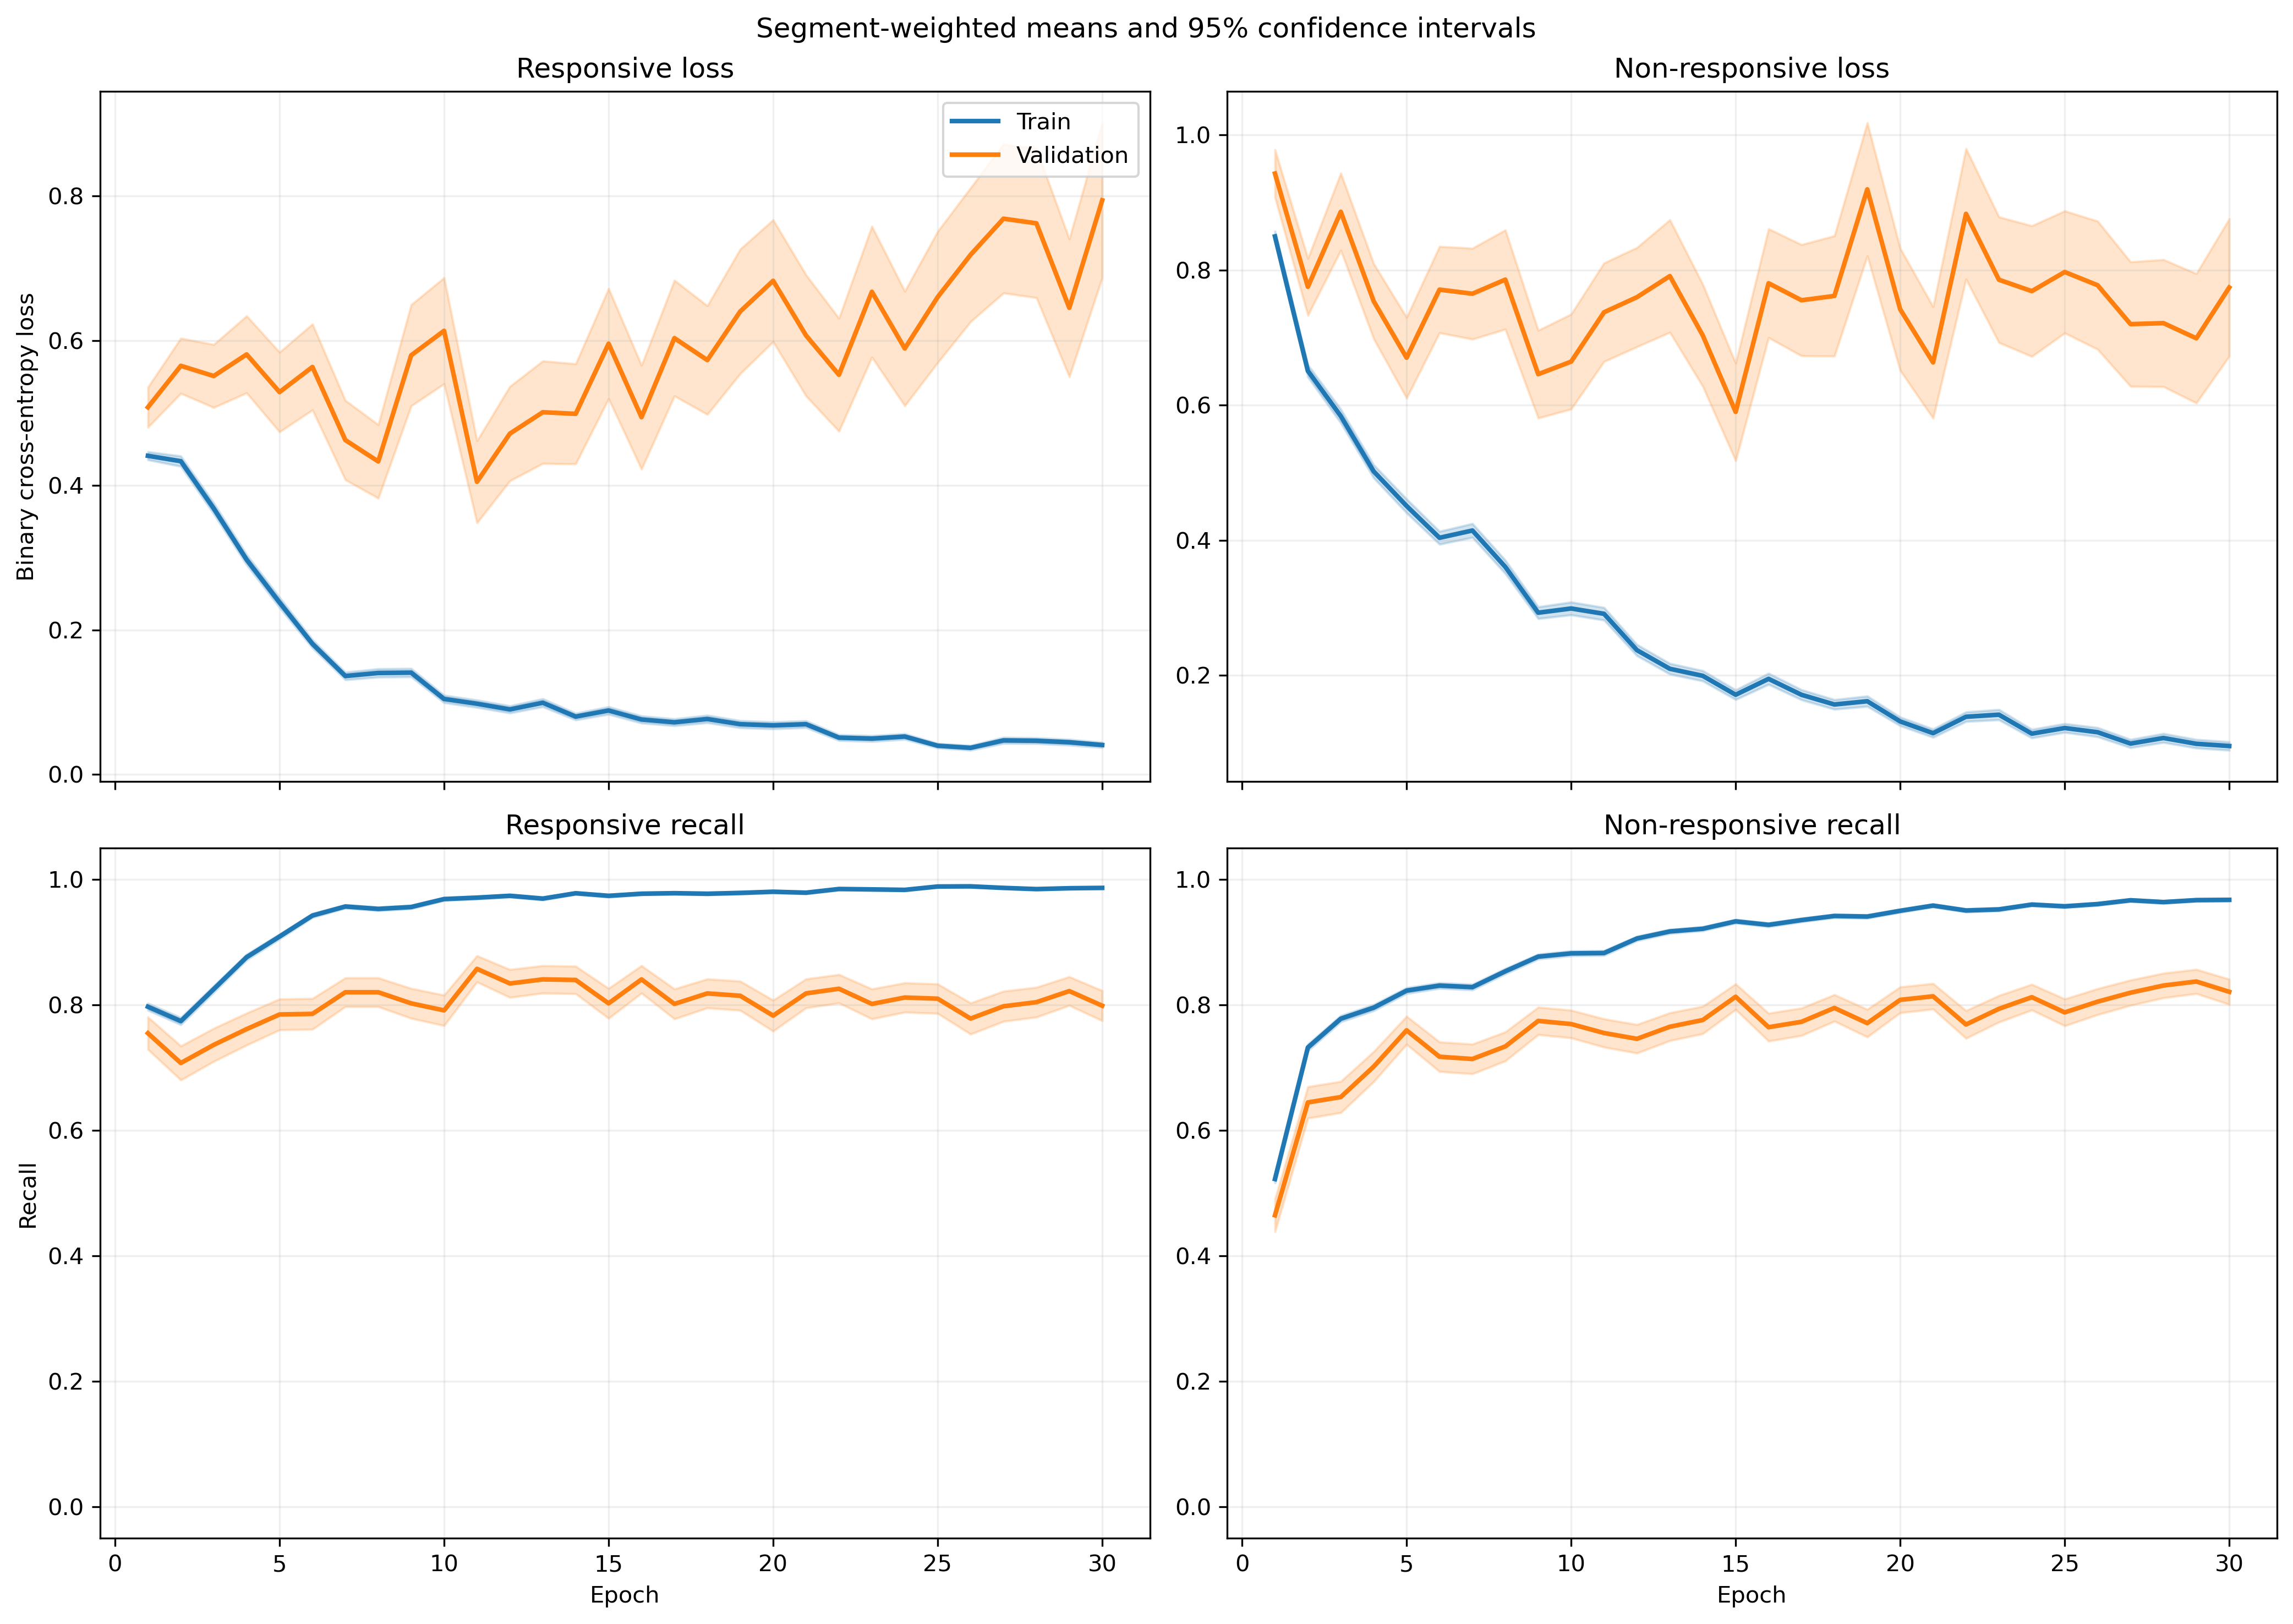

The data file committed next to this chart (first rows):
fold, epoch, split, r_loss, r_loss_count, r_loss_sum, r_loss_sum_sq, r_recall, r_recall_count, r_recall_sum, r_recall_sum_sq, nr_loss, nr_loss_count, nr_loss_sum, nr_loss_sum_sq, nr_recall, nr_recall_count, nr_recall_sum, nr_recall_sum_sq
1, 1, train, 0.4673, 1063, 496.7, 403.1, 0.777, 1063, 826.0, 826.0, 0.8037, 1401, 1126, 1415, 0.5482, 1401, 768.0, 768.0
1, 1, validation, 0.149, 10, 1.49, 0.2745, 1.0, 10, 10.0, 10.0, , 0, 0.0, 0.0, , 0, 0.0, 0.0
1, 2, train, 0.3366, 1063, 357.8, 405.2, 0.8269, 1063, 879.0, 879.0, 0.7872, 1401, 1103, 2185, 0.7009, 1401, 982.0, 982.0
1, 2, validation, 0.06671, 10, 0.6671, 0.06477, 1.0, 10, 10.0, 10.0, , 0, 0.0, 0.0, , 0, 0.0, 0.0
1, 3, train, 0.2947, 1063, 313.3, 333.8, 0.8758, 1063, 931.0, 931.0, 0.6138, 1401, 859.9, 1540, 0.7516, 1401, 1053, 1053
1, 3, validation, 0.05348, 10, 0.5348, 0.03823, 1.0, 10, 10.0, 10.0, , 0, 0.0, 0.0, , 0, 0.0, 0.0
1, 4, train, 0.2401, 1063, 255.3, 265.2, 0.8993, 1063, 956.0, 956.0, 0.4758, 1401, 666.7, 1275, 0.8166, 1401, 1144, 1144
1, 4, validation, 0.05773, 10, 0.5773, 0.07423, 1.0, 10, 10.0, 10.0, , 0, 0.0, 0.0, , 0, 0.0, 0.0
1, 5, train, 0.1894, 1063, 201.3, 199, 0.9294, 1063, 988.0, 988.0, 0.409, 1401, 573, 1197, 0.8473, 1401, 1187, 1187
1, 5, validation, 0.03874, 10, 0.3874, 0.04153, 1.0, 10, 10.0, 10.0, , 0, 0.0, 0.0, , 0, 0.0, 0.0
1, 6, train, 0.1361, 1063, 144.7, 106.3, 0.968, 1063, 1029, 1029, 0.4263, 1401, 597.2, 1077, 0.7951, 1401, 1114, 1114
1, 6, validation, 0.06043, 10, 0.6043, 0.06347, 1.0, 10, 10.0, 10.0, , 0, 0.0, 0.0, , 0, 0.0, 0.0
1, 7, train, 0.1522, 1063, 161.8, 261.4, 0.9511, 1063, 1011, 1011, 0.3024, 1401, 423.6, 909.7, 0.8722, 1401, 1222, 1222
1, 7, validation, 0.01538, 10, 0.1538, 0.005628, 1.0, 10, 10.0, 10.0, , 0, 0.0, 0.0, , 0, 0.0, 0.0
1, 8, train, 0.1096, 1063, 116.5, 156.5, 0.9633, 1063, 1024, 1024, 0.2864, 1401, 401.3, 871, 0.8808, 1401, 1234, 1234
1, 8, validation, 0.01059, 10, 0.1059, 0.002846, 1.0, 10, 10.0, 10.0, , 0, 0.0, 0.0, , 0, 0.0, 0.0
1, 9, train, 0.06037, 1063, 64.18, 84.11, 0.9859, 1063, 1048, 1048, 0.4225, 1401, 592, 1508, 0.833, 1401, 1167, 1167
1, 9, validation, 0.006933, 10, 0.06933, 0.0005957, 1.0, 10, 10.0, 10.0, , 0, 0.0, 0.0, , 0, 0.0, 0.0
1, 10, train, 0.09893, 1063, 105.2, 168.2, 0.9708, 1063, 1032, 1032, 0.2621, 1401, 367.2, 821.4, 0.8894, 1401, 1246, 1246
1, 10, validation, 0.005885, 10, 0.05885, 0.0006664, 1.0, 10, 10.0, 10.0, , 0, 0.0, 0.0, , 0, 0.0, 0.0
1, 11, train, 0.1094, 1063, 116.3, 214.1, 0.9605, 1063, 1021, 1021, 0.2172, 1401, 304.3, 799.1, 0.9186, 1401, 1287, 1287
1, 11, validation, 0.006019, 10, 0.06019, 0.0004549, 1.0, 10, 10.0, 10.0, , 0, 0.0, 0.0, , 0, 0.0, 0.0
1, 12, train, 0.08958, 1063, 95.22, 175.7, 0.9718, 1063, 1033, 1033, 0.1812, 1401, 253.8, 672.1, 0.9365, 1401, 1312, 1312
1, 12, validation, 0.002959, 10, 0.02959, 0.0001298, 1.0, 10, 10.0, 10.0, , 0, 0.0, 0.0, , 0, 0.0, 0.0
1, 13, train, 0.1157, 1063, 123, 163.5, 0.9614, 1063, 1022, 1022, 0.1495, 1401, 209.5, 429.6, 0.9472, 1401, 1327, 1327
1, 13, validation, 0.008491, 10, 0.08491, 0.002661, 1.0, 10, 10.0, 10.0, , 0, 0.0, 0.0, , 0, 0.0, 0.0
1, 14, train, 0.09143, 1063, 97.19, 92.48, 0.9737, 1063, 1035, 1035, 0.3354, 1401, 469.9, 1080, 0.8729, 1401, 1223, 1223
1, 14, validation, 0.0163, 10, 0.163, 0.01064, 1.0, 10, 10.0, 10.0, , 0, 0.0, 0.0, , 0, 0.0, 0.0
1, 15, train, 0.07815, 1063, 83.08, 147.6, 0.9784, 1063, 1040, 1040, 0.1963, 1401, 275, 610.9, 0.9165, 1401, 1284, 1284
1, 15, validation, 0.003624, 10, 0.03624, 0.0001951, 1.0, 10, 10.0, 10.0, , 0, 0.0, 0.0, , 0, 0.0, 0.0
1, 16, train, 0.1337, 1063, 142.2, 309.9, 0.9567, 1063, 1017, 1017, 0.1442, 1401, 202.1, 457.8, 0.9443, 1401, 1323, 1323
1, 16, validation, 0.008202, 10, 0.08202, 0.002665, 1.0, 10, 10.0, 10.0, , 0, 0.0, 0.0, , 0, 0.0, 0.0
1, 17, train, 0.1036, 1063, 110.1, 230.8, 0.9708, 1063, 1032, 1032, 0.1055, 1401, 147.9, 313.5, 0.96, 1401, 1345, 1345
1, 17, validation, 0.003492, 10, 0.03492, 0.0001733, 1.0, 10, 10.0, 10.0, , 0, 0.0, 0.0, , 0, 0.0, 0.0
1, 18, train, 0.06307, 1063, 67.05, 122.7, 0.9821, 1063, 1044, 1044, 0.08805, 1401, 123.4, 274.3, 0.9693, 1401, 1358, 1358
1, 18, validation, 0.002858, 10, 0.02858, 0.0001682, 1.0, 10, 10.0, 10.0, , 0, 0.0, 0.0, , 0, 0.0, 0.0
1, 19, train, 0.1089, 1063, 115.8, 270.2, 0.9652, 1063, 1026, 1026, 0.1189, 1401, 166.5, 428.5, 0.9572, 1401, 1341, 1341
1, 19, validation, 0.006114, 10, 0.06114, 0.002471, 1.0, 10, 10.0, 10.0, , 0, 0.0, 0.0, , 0, 0.0, 0.0
1, 20, train, 0.0614, 1063, 65.27, 150.8, 0.984, 1063, 1046, 1046, 0.1151, 1401, 161.2, 362.1, 0.9565, 1401, 1340, 1340
1, 20, validation, 0.001754, 10, 0.01754, 4.589116838360496e-05, 1.0, 10, 10.0, 10.0, , 0, 0.0, 0.0, , 0, 0.0, 0.0
1, 21, train, 0.08069, 1063, 85.77, 148.1, 0.9718, 1063, 1033, 1033, 0.06203, 1401, 86.9, 187, 0.9743, 1401, 1365, 1365
1, 21, validation, 0.002, 10, 0.02, 6.171955737954704e-05, 1.0, 10, 10.0, 10.0, , 0, 0.0, 0.0, , 0, 0.0, 0.0
1, 22, train, 0.07968, 1063, 84.7, 150.8, 0.9699, 1063, 1031, 1031, 0.1275, 1401, 178.6, 555.7, 0.9607, 1401, 1346, 1346
1, 22, validation, 0.002383, 10, 0.02383, 0.0001432, 1.0, 10, 10.0, 10.0, , 0, 0.0, 0.0, , 0, 0.0, 0.0
1, 23, train, 0.04653, 1063, 49.46, 106.8, 0.9849, 1063, 1047, 1047, 0.1267, 1401, 177.5, 522.2, 0.9557, 1401, 1339, 1339
1, 23, validation, 0.001932, 10, 0.01932, 5.437333675217815e-05, 1.0, 10, 10.0, 10.0, , 0, 0.0, 0.0, , 0, 0.0, 0.0
1, 24, train, 0.0561, 1063, 59.64, 116.9, 0.9849, 1063, 1047, 1047, 0.08644, 1401, 121.1, 306.9, 0.9686, 1401, 1357, 1357
1, 24, validation, 0.002353, 10, 0.02353, 9.015821160573978e-05, 1.0, 10, 10.0, 10.0, , 0, 0.0, 0.0, , 0, 0.0, 0.0
1, 25, train, 0.0802, 1063, 85.25, 119.6, 0.9765, 1063, 1038, 1038, 0.09019, 1401, 126.4, 261.3, 0.9729, 1401, 1363, 1363
1, 25, validation, 0.03155, 10, 0.3155, 0.07147, 1.0, 10, 10.0, 10.0, , 0, 0.0, 0.0, , 0, 0.0, 0.0
1, 26, train, 0.02882, 1063, 30.64, 64.27, 0.9944, 1063, 1057, 1057, 0.1123, 1401, 157.3, 446.1, 0.9607, 1401, 1346, 1346
1, 26, validation, 0.001325, 10, 0.01325, 3.191526297996461e-05, 1.0, 10, 10.0, 10.0, , 0, 0.0, 0.0, , 0, 0.0, 0.0
1, 27, train, 0.04087, 1063, 43.44, 74.67, 0.9887, 1063, 1051, 1051, 0.0693, 1401, 97.09, 263.7, 0.9757, 1401, 1367, 1367
1, 27, validation, 0.001644, 10, 0.01644, 6.229016457837133e-05, 1.0, 10, 10.0, 10.0, , 0, 0.0, 0.0, , 0, 0.0, 0.0
1, 28, train, 0.04832, 1063, 51.36, 114.1, 0.9831, 1063, 1045, 1045, 0.08843, 1401, 123.9, 383, 0.9743, 1401, 1365, 1365
1, 28, validation, 0.001413, 10, 0.01413, 5.56722422970779e-05, 1.0, 10, 10.0, 10.0, , 0, 0.0, 0.0, , 0, 0.0, 0.0
1, 29, train, 0.03716, 1063, 39.5, 59.23, 0.9925, 1063, 1055, 1055, 0.07341, 1401, 102.8, 261, 0.9786, 1401, 1371, 1371
1, 29, validation, 0.002484, 10, 0.02484, 0.0001433, 1.0, 10, 10.0, 10.0, , 0, 0.0, 0.0, , 0, 0.0, 0.0
1, 30, train, 0.02877, 1063, 30.58, 51.59, 0.9934, 1063, 1056, 1056, 0.1372, 1401, 192.2, 464.6, 0.9507, 1401, 1332, 1332
1, 30, validation, 0.006043, 10, 0.06043, 0.0006393, 1.0, 10, 10.0, 10.0, , 0, 0.0, 0.0, , 0, 0.0, 0.0
... 1,140 more rows
